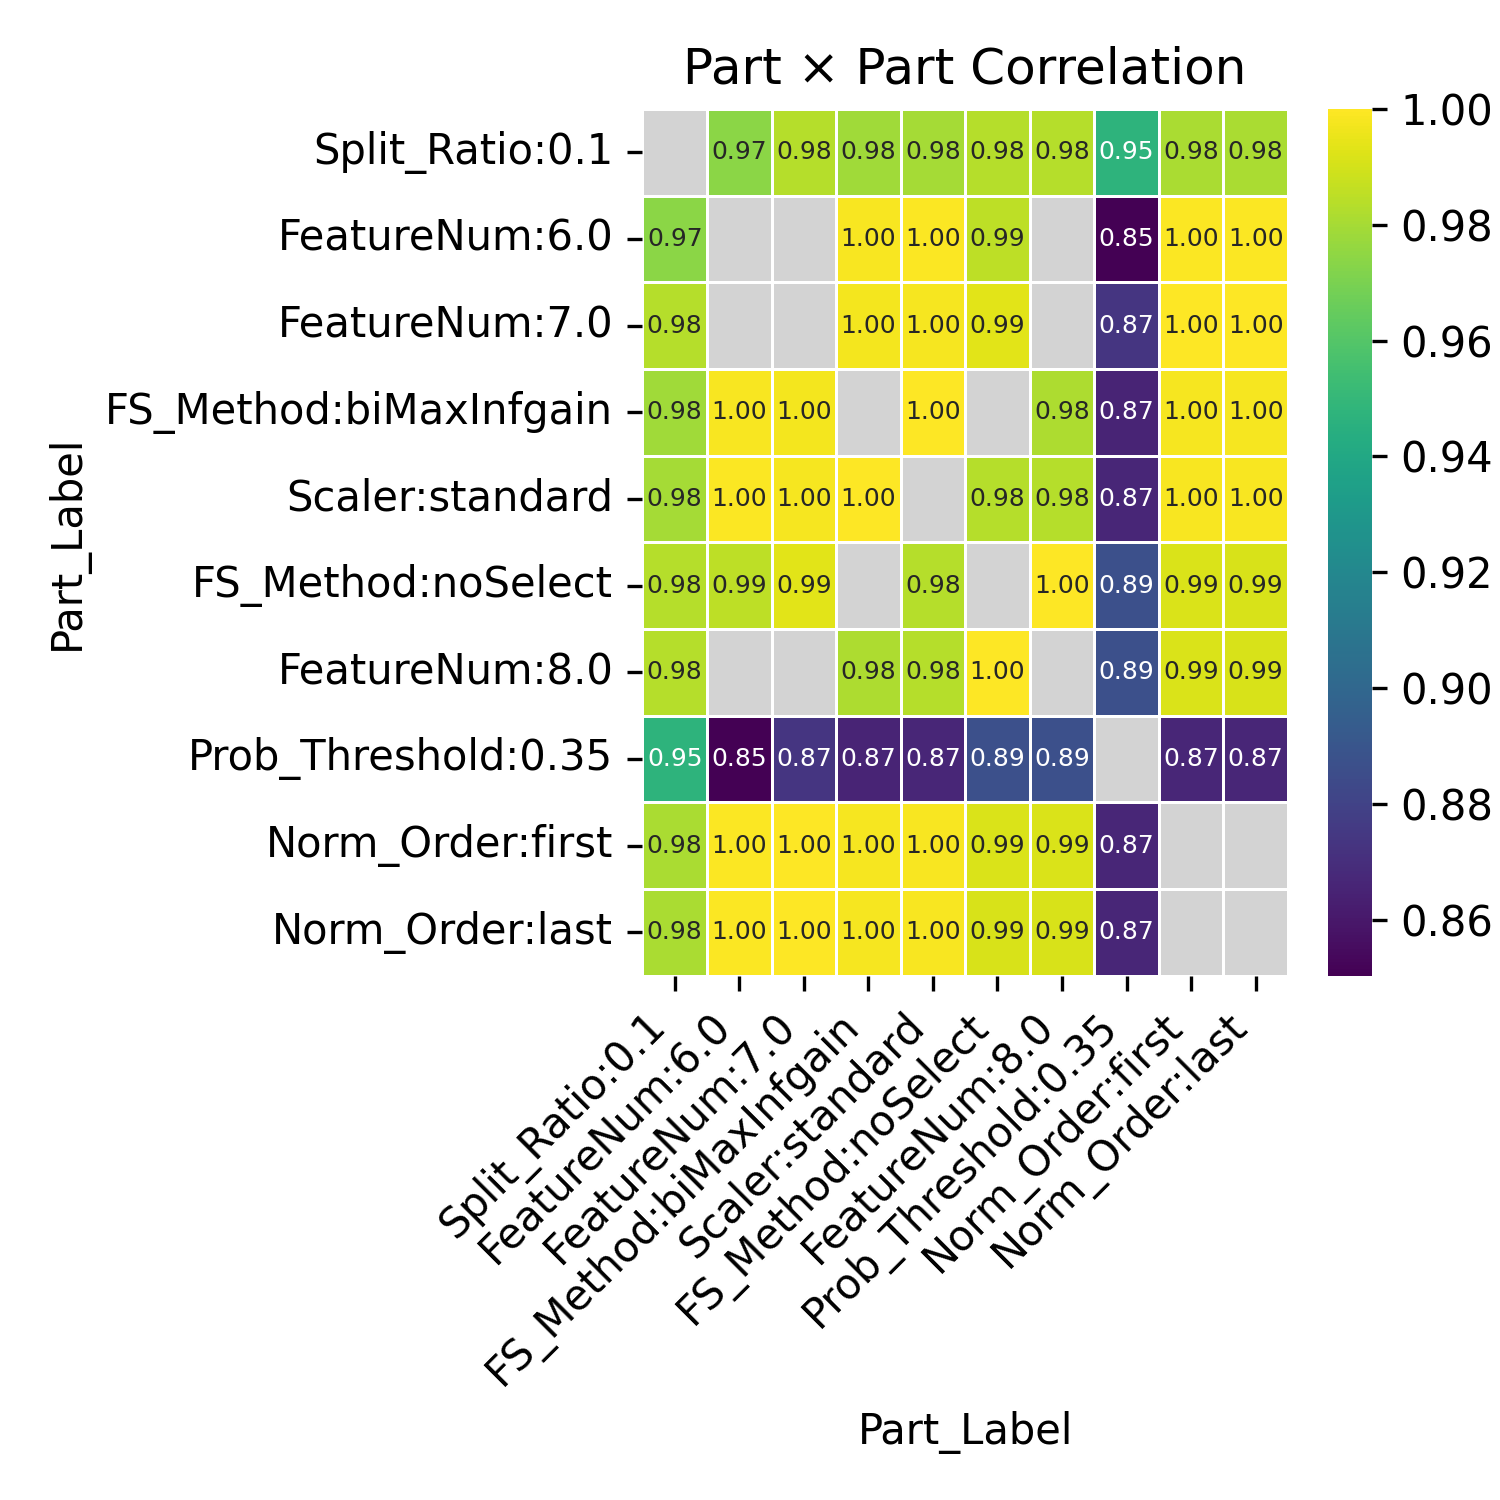

The file beside this chart, header and first rows:
Part_Label, Split_Ratio:0.1, FeatureNum:6.0, FeatureNum:7.0, FS_Method:biMaxInfgain, Scaler:standard, FS_Method:noSelect, FeatureNum:8.0, Prob_Threshold:0.35, Norm_Order:first, Norm_Order:last
Split_Ratio:0.1, , 0.9739, 0.9833, 0.9789, 0.9798, 0.9833, 0.9833, 0.9472, 0.9808, 0.9808
FeatureNum:6.0, 0.9739, , , 0.9988, 0.999, 0.9854, , 0.8504, 0.9991, 0.9991
FeatureNum:7.0, 0.9833, , , 0.9972, 0.9979, 0.9931, , 0.8732, 0.9999, 0.9998
FS_Method:biMaxInfgain, 0.9789, 0.9988, 0.9972, , 0.9999, , 0.9817, 0.8653, 0.9979, 0.998
Scaler:standard, 0.9798, 0.999, 0.9979, 0.9999, , 0.9835, 0.9835, 0.8666, 0.9985, 0.9986
FS_Method:noSelect, 0.9833, 0.9854, 0.9931, , 0.9835, , 1.0, 0.8868, 0.9914, 0.9912
FeatureNum:8.0, 0.9833, , , 0.9817, 0.9835, 1.0, , 0.8868, 0.9914, 0.9912
Prob_Threshold:0.35, 0.9472, 0.8504, 0.8732, 0.8653, 0.8666, 0.8868, 0.8868, , 0.8665, 0.8664
Norm_Order:first, 0.9808, 0.9991, 0.9999, 0.9979, 0.9985, 0.9914, 0.9914, 0.8665, , 
Norm_Order:last, 0.9808, 0.9991, 0.9998, 0.998, 0.9986, 0.9912, 0.9912, 0.8664, , 
